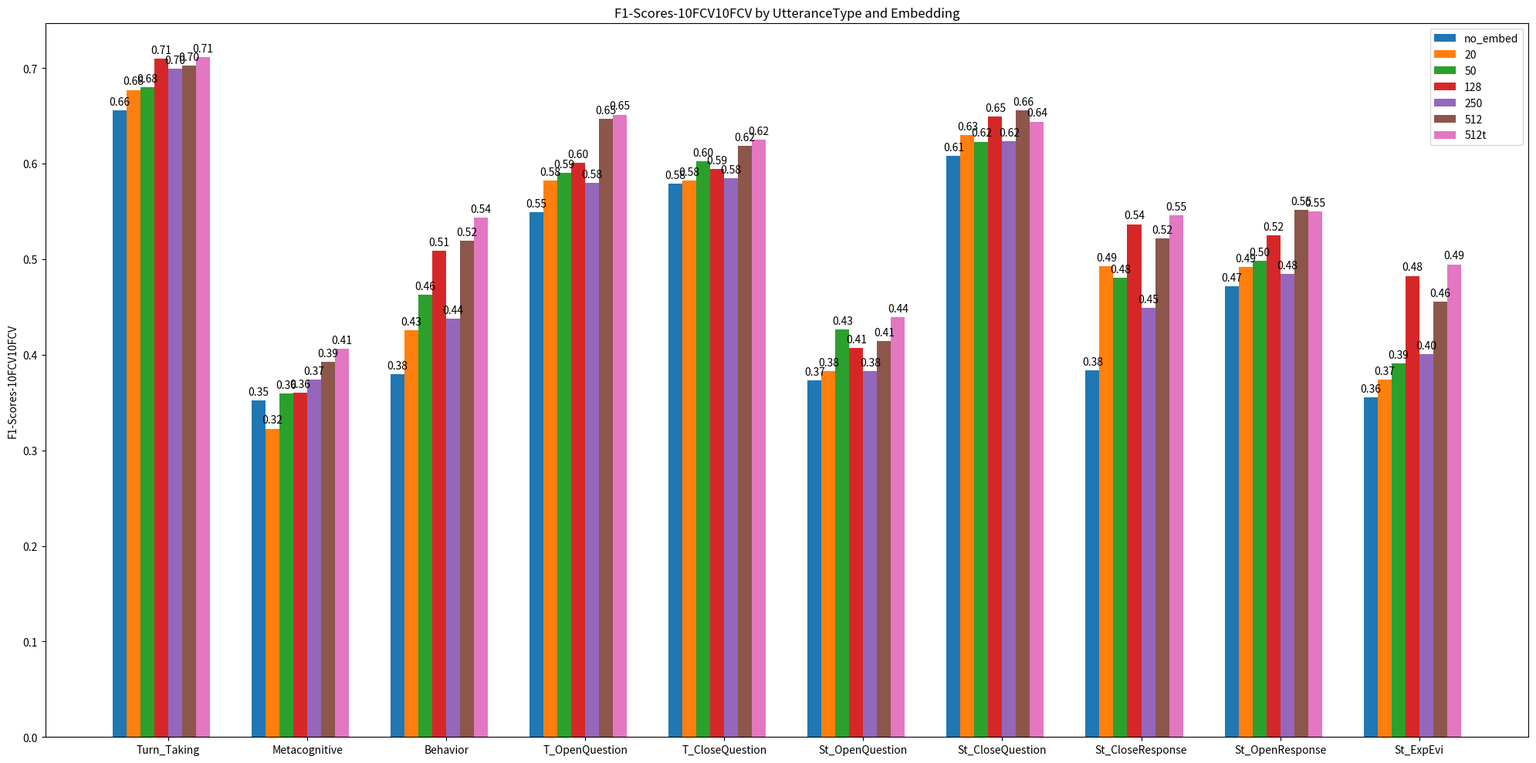

Write Python code to recreate this figure. (Note: this script raises an exception after producing the figure.)
import numpy as np 
import matplotlib.pyplot as plt 

def plot_metric_by_data_size(metric_label, metric_values, n_data,class_label, directory_path="plots/performance_vs_datasize"):
    plt.figure(metric_label)
    plt.plot(n_data, metric_values, marker='.', label=class_label)
    plt.title("Performance Vs Training Data Size")
    plt.xlabel('Percentage of Data Samples')
    plt.ylabel(metric_label)
    plt.legend()
    plt.savefig(directory_path+'/percent_data_'+metric_label+'_plot.png')

def plot_metric_by_data_size_vs_embedding_type(metric_label,category_label, metric_values, n_data ,embedding_type, directory_path="plots/performance_vs_datasize"):
    '''
    Plots a given metric vs datasize, and each time it is called, a new line is added corresponding to a new type embedding
    This method exploits the fact that using plt.figure() we can add stuff to the same figure as long as the name is the same
    '''
    plt.figure(metric_label+category_label,figsize=(20,10))
    plt.plot(n_data, metric_values, marker='.', label=embedding_type)
    plt.xlabel('Percentage of Data Samples')
    plt.ylabel(metric_label)
    plt.title(category_label)
    plt.legend()
    plt.savefig(directory_path+'/percent_data_'+metric_label+"_"+category_label+'_plot.png')
    
def get_bar_plots_grouped_embeddingtype(metric_label,all_data,group_labels,embedding_types,folder_path="plots"):
    #width=0.5 #use this when using onlyembeddings, to get thinner bars and more space
    width = 0.1  # the width of the bars #this is when not using onlyembeddings
    
    
    ind = np.arange(len(group_labels))  # the x locations for the groups
    indices_all=[ind]
    for sublist in np.arange(len(all_data)-1):
        new_indices=np.array([x + width for x in indices_all[sublist]])
        indices_all.append(new_indices)
            
    fig, ax = plt.subplots(figsize=(20,10))
    rects_all=[]
    for data_list,label_type,indices in zip(all_data,embedding_types,indices_all):
        rects_all.append(ax.bar(indices - width/2,data_list, width, label=label_type))
    
    # Add some text for labels, title and custom x-axis tick labels, etc.
    ax.set_ylabel(metric_label)
    ax.set_title(metric_label+' by UtteranceType and Embedding')
    
    ax.set_xticks([r + width*int(len(embedding_types)/2) for r in range(len(ind))]) #put the xticks at the center of each group 
    ax.set_xticklabels(utt_types)
    ax.legend()

    def autolabel(rects, xpos='center'):
        """
        Attach a text label above each bar in *rects*, displaying its height.
    
        *xpos* indicates which side to place the text w.r.t. the center of
        the bar. It can be one of the following {'center', 'right', 'left'}.
        """
    
        ha = {'center': 'center', 'right': 'left', 'left': 'right'}
        offset = {'center': 0, 'right': 1, 'left': -1}
    
        for rect in rects:
            height = rect.get_height()
            ax.annotate('{:.2f}'.format(height),
                        xy=(rect.get_x() + rect.get_width() / 2, height),
                        xytext=(offset[xpos]*3, 3),  # use 3 points offset
                        textcoords="offset points",  # in both directions
                        ha=ha[xpos], va='bottom')
    
    for rect in rects_all:autolabel(rect,"center")
    fig.tight_layout()
    plt.savefig(folder_path+"/"+metric_label+".png")    

if __name__ == "__main__":
    # --------Example Use----------
    #===========================================================================
    # a = [2,4,5,6]
    # b = [8,8,8,5]
    # c = [4,6,9,9]
    # name = "AUC"
    # class_label="Open Questions"
    # plot_metric_by_data_size(name, a, b,class_label)
    # 
    # plot_metric_by_data_size_vs_embedding_type(name, class_label, b, a, "emb1")
    # plot_metric_by_data_size_vs_embedding_type(name, class_label, c, a, "emb2")
    #===========================================================================
    #no shuffle only 2019 data
    #all_f1=[[0.6545454545454547, 0.45833333333333326, 0.3724137931034483, 0.6218487394957983, 0.5309090909090909, 0.4117647058823529, 0.6515151515151516, 0.41379310344827586, 0.4663212435233161, 0.36363636363636365], [0.6027397260273972, 0.4444444444444445, 0.4475524475524475, 0.6096654275092938, 0.54, 0.5405405405405405, 0.7142857142857144, 0.46774193548387094, 0.49593495934959353, 0.4444444444444444], [0.3137254901960784, 0.07692307692307691, 0.13032581453634084, 0.2844444444444444, 0.16315789473684209, 0.024691358024691357, 0.07317073170731707, 0.19689119170984457, 0.18122977346278316, 0.21052631578947367], [0.7042253521126761, 0.46808510638297873, 0.40740740740740744, 0.6171875, 0.5106382978723405, 0.5, 0.7304347826086957, 0.46956521739130436, 0.5494505494505495, 0.4705882352941177], [0.36065573770491804, 0.1095890410958904, 0.1607142857142857, 0.3758865248226951, 0.1804878048780488, 0.06593406593406594, 0.08664259927797834, 0.17266187050359713, 0.2167832167832168, 0.23076923076923075], [0.6956521739130435, 0.48148148148148157, 0.48437499999999994, 0.6276150627615062, 0.5615384615384615, 0.4166666666666667, 0.7326732673267328, 0.5037037037037037, 0.5394736842105263, 0.4615384615384615], [0.5090909090909091, 0.11111111111111113, 0.288, 0.4273504273504274, 0.23456790123456792, 0.12658227848101267, 0.13636363636363635, 0.2456140350877193, 0.2206896551724138, 0.25], [0.6774193548387096, 0.4705882352941177, 0.42372881355932196, 0.6209677419354839, 0.5198776758409785, 0.5142857142857142, 0.6722689075630252, 0.432, 0.5111111111111111, 0.5], [0.37735849056603776, 0.13793103448275862, 0.24657534246575344, 0.3548387096774193, 0.22535211267605634, 0.0, 0.09615384615384616, 0.12302839116719241, 0.21276595744680848, 0.1818181818181818], [0.6896551724137931, 0.4313725490196078, 0.47482014388489213, 0.6337448559670782, 0.5806451612903225, 0.5, 0.7115384615384615, 0.48951048951048953, 0.5813953488372093, 0.4347826086956522], [0.4074074074074074, 0.1875, 0.2892561983471075, 0.5217391304347826, 0.33707865168539325, 0.2222222222222222, 0.2201834862385321, 0.28421052631578947, 0.3259911894273128, 0.4], [0.6885245901639345, 0.5357142857142857, 0.5255474452554745, 0.6693548387096774, 0.5827814569536424, 0.42105263157894735, 0.7130434782608696, 0.5, 0.553191489361702, 0.39999999999999997], [0.5185185185185185, 0.20588235294117646, 0.3768115942028985, 0.5737704918032788, 0.37638376383763833, 0.21212121212121215, 0.27184466019417475, 0.2767295597484277, 0.29411764705882354, 0.36363636363636365]]
    #all_auc=[[0.6263609284856984, 0.27372043408627483, 0.23583689620407913, 0.6749062987188698, 0.5135845819916438, 0.21369027188692158, 0.7030054174142045, 0.4504415488384833, 0.3451113802566708, 0.4218963514998322], [0.4958271788171767, 0.3018409595039662, 0.2931444113274104, 0.7235584556103586, 0.5384159070481306, 0.2707098552156372, 0.713521923608048, 0.45059637881819953, 0.4054238852896813, 0.42021484620037886], [0.13724229633133259, 0.04526266723908988, 0.04628407493673309, 0.27230002184179847, 0.08834917887590146, 0.015046553051944841, 0.03374772311848136, 0.11307122576711484, 0.08350995862225609, 0.0986410560241023], [0.6702419698855899, 0.3533262589447408, 0.3308994271021133, 0.7252649150418514, 0.5651607506238187, 0.2300187768050982, 0.6613760471232726, 0.47964011185716915, 0.4141031753593629, 0.4330708267989306], [0.24103009459744967, 0.08925079439830368, 0.059865503307363704, 0.35761691852597566, 0.11301717791083361, 0.017620203735754316, 0.06450279014510352, 0.17870934824306367, 0.09566433982350749, 0.05531995391056084], [0.6263697351359839, 0.36275423706252274, 0.40518346995776744, 0.7682552115126083, 0.5695991005540758, 0.273971417396041, 0.6693515819563758, 0.471521119562856, 0.44472453969176917, 0.4304480427583498], [0.2462844542407228, 0.08435598967816399, 0.1452848075291513, 0.4478746930393055, 0.2267807959273842, 0.036154499275359464, 0.08017962140335337, 0.1865385277273698, 0.12259732353680873, 0.07966647988030943], [0.6212613282665076, 0.32178294396750096, 0.3010093768452388, 0.718607690281798, 0.5684014202983243, 0.23418830001741614, 0.7166910496059546, 0.4677192320454605, 0.4351561328081617, 0.5784853532645979], [0.1532273039943155, 0.08080347041941423, 0.08235454048705111, 0.42298342704693426, 0.23651933385427723, 0.024567121317962716, 0.05595293280147628, 0.12163842762696847, 0.10464902749227017, 0.06268520752898697], [0.6875862606994763, 0.3295755759459211, 0.35991798108080986, 0.7771311130263912, 0.5927914726593079, 0.2553629224052405, 0.755013843091279, 0.4974258852210202, 0.5094354080523303, 0.5108451258725132], [0.2934977825112584, 0.11688291738510842, 0.13468834796486928, 0.5898635434599082, 0.3102627327781238, 0.07336840719366917, 0.1841861247505382, 0.20546799789690817, 0.2243794433352923, 0.12990006732427628], [0.6055577363187261, 0.40569644623927764, 0.43314843101910555, 0.8053042712475941, 0.6151170605277501, 0.27813643928092835, 0.7395887691627253, 0.48892595828905555, 0.5674972107881929, 0.5483164121819583], [0.23284888744614277, 0.12150185916391779, 0.24850951136261545, 0.6575387285039463, 0.31901097044242266, 0.0886209315181321, 0.20507110264528422, 0.1958279973938409, 0.2546016376421548, 0.12615621726991025]]
    #no shuffled all data feb25
    #all_f1=[[0.6250000000000001, 0.3636363636363637, 0.37869822485207105, 0.5490196078431373, 0.6357142857142857, 0.41379310344827586, 0.5789473684210525, 0.42352941176470593, 0.4336283185840708, 0.0], [0.6486486486486486, 0.4117647058823529, 0.45901639344262296, 0.5378590078328981, 0.6323809523809524, 0.46153846153846156, 0.5864661654135339, 0.5347222222222222, 0.4714285714285714, 0.36363636363636365], [0.32911392405063294, 0.09133858267716535, 0.06829268292682926, 0.21714285714285714, 0.20656136087484814, 0.01967213114754099, 0.06806282722513089, 0.26666666666666666, 0.13578500707213578, 0.125], [0.6842105263157895, 0.4285714285714286, 0.46948356807511743, 0.581039755351682, 0.6307977736549165, 0.37499999999999994, 0.6231884057971014, 0.5641025641025641, 0.44285714285714284, 0.2], [0.38961038961038963, 0.11834319526627218, 0.13846153846153844, 0.367816091954023, 0.22222222222222218, 0.050505050505050504, 0.11209439528023597, 0.34928229665071775, 0.18879056047197643, 0.15384615384615383], [0.6666666666666666, 0.3578947368421052, 0.4752475247524752, 0.5798816568047337, 0.6486486486486486, 0.4444444444444445, 0.5892857142857143, 0.5797101449275364, 0.4444444444444445, 0.22222222222222224], [0.4594594594594595, 0.07407407407407408, 0.21666666666666667, 0.4064665127020785, 0.3164556962025316, 0.0, 0.10491803278688525, 0.365979381443299, 0.22142857142857142, 0.2857142857142857], [0.606060606060606, 0.40860215053763443, 0.41304347826086957, 0.5612903225806452, 0.6274509803921569, 0.4482758620689655, 0.5777777777777777, 0.4602510460251046, 0.46923076923076923, 0.22222222222222224], [0.34146341463414637, 0.14285714285714288, 0.18867924528301888, 0.3463687150837989, 0.3304042179261863, 0.09708737864077668, 0.1180327868852459, 0.16358024691358025, 0.18082191780821918, 0.13333333333333333], [0.6486486486486486, 0.40909090909090906, 0.4878048780487805, 0.5655172413793103, 0.6574870912220311, 0.44897959183673475, 0.6470588235294118, 0.5469387755102041, 0.4919786096256684, 0.22222222222222224], [0.4761904761904762, 0.25438596491228066, 0.31746031746031744, 0.5040214477211796, 0.41883116883116883, 0.0821917808219178, 0.26865671641791045, 0.3132530120481927, 0.2641509433962264, 0.13333333333333333], [0.7027027027027027, 0.441860465116279, 0.5294117647058824, 0.5928571428571429, 0.6702317290552584, 0.28571428571428575, 0.6382978723404256, 0.5925925925925926, 0.5139664804469274, 0.22222222222222224], [0.4943820224719102, 0.24000000000000002, 0.34123222748815163, 0.5236768802228412, 0.4498381877022654, 0.06153846153846155, 0.26666666666666666, 0.3804627249357327, 0.3111111111111111, 0.125]]
    #all_auc=[[0.6863810863069396, 0.3849974269445806, 0.32954945976357713, 0.5947668868593925, 0.5723840316818639, 0.22563401666266927, 0.5909908430476312, 0.3985310101745196, 0.3340213022705155, 0.6694651204292161], [0.6937158786240744, 0.317261546904865, 0.4026515056262687, 0.6169035735898715, 0.5752504169220162, 0.3035635564700397, 0.6380324769483232, 0.44473313781642887, 0.41057482014423863, 0.7263339456596035], [0.2504533076670446, 0.024498795671534786, 0.07049379151074663, 0.22304720949151588, 0.1096157981773355, 0.01323888656259417, 0.03741107100411534, 0.12140112570950927, 0.0694136758850967, 0.18090541981048197], [0.6849937422442502, 0.27540225103419547, 0.3913132645337081, 0.6356699532946765, 0.6027700013341292, 0.2821951296264187, 0.6816042731369392, 0.4720365806945078, 0.4692780893390175, 0.8100237624694147], [0.2786709268860246, 0.033146506891696764, 0.09199071161064702, 0.29519661755737986, 0.14751381059113433, 0.015247197641952256, 0.046925418431973745, 0.17735459628572767, 0.08327157985525546, 0.3722291036162957], [0.711290310328366, 0.3421542767933314, 0.45428328506546845, 0.6535393921910763, 0.615643644087191, 0.2816094931084737, 0.7086229234016043, 0.48615171195594575, 0.49669766847530644, 0.8304489010516487], [0.3620173799103026, 0.04643474485528923, 0.14949161874797773, 0.3724847433639914, 0.22828485250247021, 0.031063846657341326, 0.09061764035744894, 0.22390136062099705, 0.13819561628732852, 0.5253458000333], [0.7239059524931878, 0.2922593809472963, 0.4253664079439695, 0.6250551324926196, 0.611440074520482, 0.2962212762520712, 0.6261077489382846, 0.44720736800791683, 0.4356744482037976, 0.8158877696377697], [0.29788202892021876, 0.03438030931867449, 0.14102579136097151, 0.31765863298483926, 0.2119581975574957, 0.01649877204822133, 0.06729905532482952, 0.1052318306255426, 0.08644360404593963, 0.2623949541262665], [0.7596521804766464, 0.3364229159776035, 0.5099177204667973, 0.6825971272811733, 0.6430490789754154, 0.29950066442296097, 0.6966382222071831, 0.5304851250901776, 0.5029882713876319, 0.8337147215865752], [0.5482132670169622, 0.06979549972668392, 0.24847499903354872, 0.49859346891868794, 0.37076959102353085, 0.06865425585009349, 0.24199873900139177, 0.2398700049204612, 0.2219308685686507, 0.7297642730832387], [0.7478016275264701, 0.3641758659796382, 0.5127216595104667, 0.6963382058506842, 0.6305846916748468, 0.36999390705445195, 0.7091107337021026, 0.5302200007813536, 0.5324035704374119, 0.8495129870129869], [0.5930636264306195, 0.10997859261112464, 0.2571969831723111, 0.5547556724370993, 0.3897543781856982, 0.09441578851536332, 0.27051188269370907, 0.24890367751973, 0.23152088359208275, 0.7549385663356252]]
    #shuffled all data feb25
    #all_f1=[[0.6849315068493151, 0.4615384615384615, 0.35807860262008734, 0.5829145728643216, 0.6031195840554593, 0.4307692307692308, 0.6714285714285715, 0.39461883408071746, 0.4452054794520548, 0.47058823529411764], [0.7391304347826085, 0.36363636363636365, 0.43023255813953487, 0.6043956043956044, 0.5774946921443738, 0.5, 0.6131386861313868, 0.45685279187817257, 0.4242424242424242, 0.5333333333333333], [0.34, 0.0, 0.08333333333333334, 0.28957528957528955, 0.1885245901639344, 0.026666666666666672, 0.07262569832402234, 0.18214285714285713, 0.15862068965517243, 0.125], [0.6976744186046512, 0.38095238095238093, 0.5092592592592592, 0.6395348837209301, 0.5807692307692308, 0.4482758620689655, 0.6666666666666666, 0.4782608695652174, 0.5245901639344261, 0.6363636363636364], [0.4035087719298246, 0.1308411214953271, 0.13934426229508196, 0.3829787234042554, 0.2184873949579832, 0.015037593984962407, 0.05714285714285715, 0.23208191126279862, 0.14929214929214932, 0.14285714285714288], [0.5769230769230769, 0.4380952380952381, 0.5034965034965035, 0.5460526315789475, 0.5714285714285715, 0.3846153846153846, 0.647398843930636, 0.4953271028037383, 0.4802867383512544, 0.5454545454545454], [0.4307692307692308, 0.09677419354838711, 0.2583333333333333, 0.3878787878787879, 0.28951255539143284, 0.0784313725490196, 0.1904761904761905, 0.29607250755287007, 0.17737003058103978, 0.07999999999999999], [0.6813186813186813, 0.3838383838383838, 0.46835443037974683, 0.5706051873198847, 0.5253456221198156, 0.3333333333333333, 0.6289308176100629, 0.5328185328185329, 0.512280701754386, 0.39999999999999997], [0.39639639639639634, 0.07272727272727274, 0.2027972027972028, 0.3669724770642202, 0.27586206896551724, 0.033613445378151266, 0.11267605633802817, 0.16189536031589338, 0.2030981067125645, 0.08695652173913043], [0.6956521739130435, 0.44, 0.45614035087719296, 0.6298342541436465, 0.6613861386138613, 0.5277777777777778, 0.6716417910447761, 0.5703971119133574, 0.5691699604743082, 0.3333333333333333], [0.5172413793103449, 0.2413793103448276, 0.24193548387096772, 0.5161290322580645, 0.40104849279161203, 0.2018348623853211, 0.25, 0.3384615384615385, 0.26973684210526316, 0.15384615384615383], [0.617283950617284, 0.3870967741935484, 0.48818897637795283, 0.6144927536231883, 0.5928705440900562, 0.5084745762711865, 0.6308724832214765, 0.5703125, 0.5793650793650793, 0.25], [0.4477611940298507, 0.19130434782608696, 0.30769230769230776, 0.4666666666666667, 0.41101694915254244, 0.2181818181818182, 0.24074074074074078, 0.3374689826302729, 0.2857142857142857, 0.25]]
    #all_auc=[[0.7443269638729105, 0.4041065395117589, 0.3743146126422531, 0.500986491449944, 0.6456808716883291, 0.34022424946052027, 0.568686779315081, 0.44898247093153426, 0.325459886665995, 0.35703570138770635], [0.5890783985324949, 0.31378317750419704, 0.3881790876520578, 0.5303871325589739, 0.5353020752150998, 0.2916066742213776, 0.6946071680403116, 0.43725551971835697, 0.4772630036851166, 0.10177845528455284], [0.15350095016637133, 0.06993473589700473, 0.07474042203306078, 0.21712119513425718, 0.12002395374186987, 0.018051831571526324, 0.028032612272107064, 0.09285343123572061, 0.09531951452003905, 0.03604141570776309], [0.6306214204523005, 0.4295517332768265, 0.49478931702004897, 0.6208502857600263, 0.5492032167319846, 0.4170248018294614, 0.7310339759219645, 0.45051799382800817, 0.36467701221827137, 0.7056563118827364], [0.1648909994281836, 0.05913759297053864, 0.057384275904889946, 0.33203911677208536, 0.13516702469817474, 0.02396122103296923, 0.04079185594096542, 0.1781122406577625, 0.06749732105347687, 0.31861014532141385], [0.6479269102081325, 0.26804382001483607, 0.45828929475761504, 0.62298753826891, 0.5920239177910751, 0.27617279783925136, 0.7198899104034167, 0.5060065787664058, 0.519323081785752, 0.38059539579319196], [0.302644178911982, 0.061258972653640845, 0.17256614013278307, 0.3031627508288246, 0.2009166810778664, 0.08179570553735097, 0.0684944230206965, 0.17406439145002275, 0.16348304575003655, 0.026113777138952184], [0.8427225775177112, 0.4394755452545713, 0.432366378508016, 0.5541142278454756, 0.6297618650243422, 0.37857442431158544, 0.5714066727209778, 0.47226639391545205, 0.48629865706255354, 0.6319521010320985], [0.13546648195830982, 0.07089032147342386, 0.14851386636801342, 0.25671962516522956, 0.22519989520654654, 0.02389988908484862, 0.051092769367855714, 0.08324743258676132, 0.07121133447015815, 0.0368306499593667], [0.573211304711195, 0.4284710630342833, 0.5807895182198662, 0.5587181225511744, 0.6428741073595143, 0.5136303778806971, 0.7942268299931403, 0.5685322008887413, 0.5187617430794272, 0.4424162670144582], [0.26806643352209886, 0.22176900705797212, 0.3451043805627782, 0.389282728982883, 0.3332655850295521, 0.1689453675792382, 0.2124076157380668, 0.297619267347534, 0.15156448071969542, 0.23841304947534542], [0.7051691851044457, 0.38842279097252774, 0.4953165579037051, 0.657398277853149, 0.6596673878857112, 0.5864724858624487, 0.6285035703483073, 0.6056230894053142, 0.5848655673914168, 0.6812635154413178], [0.5531535452631711, 0.079191264216937, 0.29128905682905454, 0.563754995777368, 0.3719392492120175, 0.19318857704847214, 0.1934734634207515, 0.3094227074393766, 0.25291426878894624, 0.591594397031722]]
    #shuffled using 42 as random seed for splitting march2
    #all_f1=[[0.6739130434782609, 0.417910447761194, 0.4050632911392405, 0.5269461077844312, 0.5694444444444445, 0.5, 0.6352941176470589, 0.4236453201970443, 0.39593908629441626, 0.4], [0.6808510638297872, 0.360655737704918, 0.48309178743961345, 0.5370370370370371, 0.5729349736379613, 0.5333333333333333, 0.6666666666666666, 0.47500000000000003, 0.4626865671641791, 0.5000000000000001], [0.3764705882352941, 0.07894736842105263, 0.0782608695652174, 0.34156378600823045, 0.1716833890746934, 0.013071895424836602, 0.06544754571703561, 0.18262806236080179, 0.16252821670428894, 0.02564102564102564], [0.7045454545454546, 0.38961038961038963, 0.5, 0.5878962536023055, 0.6, 0.5714285714285714, 0.6444444444444444, 0.45454545454545453, 0.5101214574898786, 0.4], [0.4421052631578948, 0.0671462829736211, 0.13195876288659794, 0.3736263736263736, 0.19831223628691982, 0.0, 0.07327586206896552, 0.2549019607843137, 0.17374517374517373, 0.21428571428571427], [0.689655172413793, 0.43478260869565216, 0.5247524752475247, 0.6060606060606061, 0.5924528301886792, 0.5483870967741935, 0.6358381502890174, 0.5076923076923077, 0.460093896713615, 0.32000000000000006], [0.5416666666666666, 0.061224489795918366, 0.2559241706161137, 0.4450261780104712, 0.3013698630136986, 0.043478260869565216, 0.14563106796116504, 0.2974683544303798, 0.22160664819944598, 0.21428571428571427], [0.6947368421052631, 0.39473684210526316, 0.4545454545454546, 0.5985401459854014, 0.6008583690987124, 0.5483870967741935, 0.6358381502890174, 0.4774774774774775, 0.4396551724137931, 0.6666666666666665], [0.4473684210526316, 0.065359477124183, 0.15058823529411763, 0.4696969696969697, 0.26274509803921575, 0.0, 0.10465116279069768, 0.1331967213114754, 0.1829652996845426, 0.125], [0.6930693069306931, 0.42105263157894735, 0.54320987654321, 0.6318840579710145, 0.590818363273453, 0.606060606060606, 0.6626506024096386, 0.5287356321839081, 0.48927038626609437, 0.32000000000000006], [0.46956521739130436, 0.18487394957983191, 0.29729729729729726, 0.48749999999999993, 0.41935483870967744, 0.2222222222222222, 0.2689075630252101, 0.3118279569892473, 0.2517985611510791, 0.22222222222222218], [0.6730769230769231, 0.4411764705882353, 0.5662650602409638, 0.6514285714285714, 0.6250000000000001, 0.5714285714285714, 0.686046511627907, 0.5412844036697247, 0.4347826086956522, 0.47058823529411764], [0.5192307692307693, 0.1308411214953271, 0.31055900621118016, 0.5729166666666667, 0.47104247104247104, 0.24489795918367346, 0.2558139534883721, 0.3209876543209877, 0.29752066115702486, 0.2608695652173913]]
    #all_auc=[[0.6473947512062161, 0.38296449029934976, 0.3055207399649258, 0.5249188188224257, 0.5931521683050555, 0.2385340626801517, 0.7461190347299952, 0.4063295244166072, 0.4335349227755379, 0.44180065404642915], [0.6397488814875417, 0.38923839523285736, 0.340387060993916, 0.5409776375982862, 0.6185348211010451, 0.21483936318322358, 0.8290234385006624, 0.4865329017109927, 0.44588865370907094, 0.21045792903580327], [0.2517308367046166, 0.02689444023116064, 0.05907057668696115, 0.2400221727672984, 0.14322506235467783, 0.014839948498252441, 0.034925447786588876, 0.09548005214253383, 0.06448655591714679, 0.005955054214260771], [0.6745715954328402, 0.390256636182231, 0.37982625165472284, 0.5652107298800115, 0.6261287258303038, 0.22128837473716578, 0.8041799184257616, 0.4751276044105553, 0.4454549844256496, 0.3198966915468299], [0.2422619187335285, 0.03461878015289459, 0.0857807523632201, 0.29232618527350623, 0.21198269488810717, 0.05794363413617005, 0.05504992253922576, 0.1458318466352935, 0.07285103021770548, 0.015841467257154202], [0.6729361093906211, 0.385239842328851, 0.4621486213170908, 0.59222826969983, 0.612355192103985, 0.2265711548858485, 0.793915927523042, 0.516509706562424, 0.4937135912957962, 0.3791656717172333], [0.30204768717927155, 0.03997145952474336, 0.17897357734364297, 0.3615550217532059, 0.2424277581236113, 0.06375616053804059, 0.08315619083605943, 0.16394330606262283, 0.12406630131087086, 0.0492901506699372], [0.6736310622303818, 0.374462796761746, 0.3491174716680645, 0.5625476855592532, 0.6147215954913998, 0.22734915913635878, 0.7473661007666292, 0.45863206773128, 0.47044548222594845, 0.33376499963662104], [0.3412888361150603, 0.0322844564977224, 0.10833322294183814, 0.3320256133280336, 0.2637624670285376, 0.023856862236064, 0.09692324321608059, 0.09288379628688875, 0.074515563794047, 0.015203117180460359], [0.6796379992217212, 0.4630642991607396, 0.4763105410121452, 0.6649588067643407, 0.663079471360238, 0.2968054682144852, 0.7839761504300863, 0.5465866940198724, 0.5745219616159235, 0.31047219421887207], [0.46208155344510404, 0.14027924070552225, 0.2848611301215463, 0.5705270932100189, 0.38969484155018635, 0.07915645047262804, 0.17869234386530045, 0.23125175575636353, 0.17374893200578725, 0.0503292287082594], [0.6806994198124325, 0.47320470338267306, 0.5515986976209809, 0.6897733787371204, 0.6633811472824707, 0.29601369822256807, 0.7845712529242983, 0.5095215801691979, 0.5926224439377431, 0.2673756179961762], [0.47358281065782587, 0.19705096219995138, 0.3459780119503025, 0.5560242355546555, 0.4204144658083131, 0.03675846676667247, 0.18046553527071396, 0.1938843338647922, 0.16202014045039104, 0.026611872089433174]]
    #balanced datasets: takes longer and worse performance
    #all_f1=[[0.5957446808510638, 0.2857142857142857, 0.37037037037037035, 0.538860103626943, 0.5501618122977346, 0.417910447761194, 0.6206896551724138, 0.4263959390862944, 0.4112903225806452, 0.19047619047619047], [0.6326530612244898, 0.36, 0.4803921568627451, 0.544, 0.5476550680786686, 0.4848484848484849, 0.6161616161616161, 0.4474885844748859, 0.4409448818897638, 0.21428571428571427], [0.4418604651162791, 0.04687500000000001, 0.08832807570977919, 0.3151515151515152, 0.17042606516290726, 0.015503875968992248, 0.0632768361581921, 0.18032786885245902, 0.1647940074906367, 0.024922118380062305], [0.6170212765957447, 0.37837837837837834, 0.4579439252336448, 0.5642458100558658, 0.5645933014354068, 0.273972602739726, 0.5652173913043478, 0.45344129554655865, 0.45353159851301117, 0.3157894736842105], [0.3738317757009346, 0.05793103448275862, 0.1275626423690205, 0.34642032332563516, 0.19393939393939394, 0.0, 0.10666666666666666, 0.2444444444444445, 0.1676190476190476, 0.022988505747126436], [0.6279069767441862, 0.2950819672131147, 0.4705882352941177, 0.5698630136986301, 0.5579119086460033, 0.2456140350877193, 0.5660377358490566, 0.4930232558139535, 0.4444444444444444, 0.37499999999999994], [0.43956043956043955, 0.1, 0.22222222222222224, 0.44672131147540983, 0.2904290429042904, 0.05714285714285715, 0.12931034482758622, 0.28994082840236685, 0.23197492163009406, 0.07792207792207792], [0.6071428571428571, 0.3695652173913044, 0.4267782426778243, 0.5876288659793815, 0.5611015490533562, 0.35398230088495575, 0.5128205128205129, 0.4716981132075472, 0.44000000000000006, 0.6666666666666665], [0.38095238095238093, 0.08743169398907104, 0.18556701030927836, 0.4467532467532467, 0.2788844621513944, 0.030303030303030307, 0.11428571428571427, 0.14545454545454548, 0.17358490566037735, 0.3157894736842105], [0.5897435897435898, 0.4, 0.4583333333333333, 0.5933503836317136, 0.5742574257425742, 0.41860465116279066, 0.5734265734265734, 0.46846846846846846, 0.4334975369458128, 0.5333333333333333], [0.4752475247524753, 0.08823529411764706, 0.2717391304347826, 0.5347043701799487, 0.3905325443786982, 0.18181818181818182, 0.3018867924528302, 0.3063583815028902, 0.2222222222222222, 0.21428571428571427], [0.6391752577319588, 0.32558139534883723, 0.4347826086956522, 0.622478386167147, 0.62890625, 0.4225352112676056, 0.5945945945945945, 0.5381165919282511, 0.48132780082987553, 0.5714285714285714], [0.5399999999999999, 0.05970149253731343, 0.26900584795321636, 0.5557986870897156, 0.45290581162324656, 0.13559322033898305, 0.24083769633507848, 0.3032069970845481, 0.2782608695652174, 0.35294117647058826]]
    #all_auc=[[0.6070240846764169, 0.20716594144279066, 0.27104117057911403, 0.5043361804713115, 0.5708566931330711, 0.23439716001728136, 0.6370039898932359, 0.38232347150403506, 0.3844513691544385, 0.4452742689419875], [0.5657423597744634, 0.23485419032710422, 0.32849503134457936, 0.5053412666166364, 0.5955284426230076, 0.19693694962184474, 0.687217125899687, 0.4364988689494644, 0.3965572615626481, 0.1269929122217729], [0.23254563152785487, 0.023153718340166794, 0.0535905022789931, 0.22296790085070078, 0.1409400134687303, 0.01488580064728547, 0.035098616348965564, 0.09333639117152434, 0.07157681237439108, 0.004350251830871045], [0.6125798696967549, 0.2654151933847651, 0.3300777288750883, 0.5329984792870347, 0.5826281047577552, 0.09775175369716756, 0.6738819570162494, 0.4444059813878943, 0.4124239321459059, 0.13969885781388203], [0.21143445688004134, 0.028382918336852463, 0.07794146948146048, 0.26113423587071244, 0.1898397114744293, 0.058002890340970524, 0.05078425884571744, 0.1314558321358016, 0.07184159234274315, 0.008719197452486302], [0.5525158761696523, 0.22082744913701902, 0.40203898645935426, 0.5432501633769975, 0.6029404429505361, 0.10661292072534304, 0.6096333853649013, 0.43652147971778, 0.4805356630656467, 0.445353248330796], [0.28961404960013853, 0.03595892114677149, 0.15689224838733015, 0.32192331113243766, 0.22765602931473822, 0.018996966360377586, 0.07040854491592399, 0.154403317767191, 0.11961984503500708, 0.024844199112396107], [0.585140390623468, 0.2789140535461933, 0.3167889461214099, 0.5297735850236024, 0.6050835334148849, 0.15115560775531273, 0.655359611804697, 0.44333498389559295, 0.39444313254698105, 0.28815961260372325], [0.3269207009924009, 0.037886143463814956, 0.10413153569347897, 0.3147627307635489, 0.2732954735649494, 0.018141523459302825, 0.07427893034594446, 0.09892617227217897, 0.09473281624921243, 0.0733043041259458], [0.6464813722194861, 0.2576195259388777, 0.4078350850270959, 0.6179799250862963, 0.6296480472249019, 0.2668989237022135, 0.6877948092503992, 0.4410712948839055, 0.47599522533293653, 0.2893496359042042], [0.35791847662496107, 0.08418435791885664, 0.2652595877634455, 0.5007365390481318, 0.36165447340509693, 0.03834541207317997, 0.1812736327532721, 0.17251760274749453, 0.20549922500327839, 0.07127619341496877], [0.6382060203434767, 0.3443672952303418, 0.4466653353277107, 0.642271739163582, 0.6107227195114425, 0.16559814266713635, 0.65946005992609, 0.3849115539825222, 0.5153665369271092, 0.38955659514283025], [0.3872948375516046, 0.13724160106380934, 0.31829021941713354, 0.537814984999342, 0.39234428123480375, 0.04389254889235822, 0.18769911638112052, 0.15687683275973255, 0.1463421547144666, 0.08818971273537177]]
    
    #FROM THIS POINT ON, NO BALANCING 
    #10FCV for th,f1,auc only... here we do not fit the regularization parameter
    all_f1=[[0.6556737948958063, 0.3518652055255499, 0.3795841645920436, 0.549176204894451, 0.5789704250059836, 0.3729085652049978, 0.6082129397214457, 0.3838042258924067, 0.47141182889841654, 0.3552941176470588], [0.6770128172481112, 0.32260723923814705, 0.4258148538193275, 0.581979996140751, 0.5824666231933093, 0.38245541082700907, 0.6298489208111324, 0.49253146155884037, 0.49191051381956685, 0.3737121212121212], [0.6795186295088805, 0.35921243136273795, 0.4628153323873126, 0.5899486808225063, 0.6025184101820995, 0.42667586777097954, 0.6228868130109969, 0.4803430768690312, 0.4979821926169613, 0.39061688311688314], [0.7095845936305046, 0.3599902693724285, 0.5084100547196745, 0.6004713596144639, 0.5945352399662729, 0.40700632700632705, 0.6489394212660036, 0.5365335455829332, 0.5247245445585145, 0.4824242424242424], [0.6993007033065126, 0.3736986770093731, 0.4375730033549597, 0.5795296024684402, 0.5845897164145153, 0.3824825578120533, 0.6236453598005782, 0.4488744125466604, 0.4847058166188491, 0.4007936507936508], [0.7021512989934042, 0.3926306718666825, 0.5193956972195262, 0.6465481091588493, 0.6183764328480092, 0.41404581529581524, 0.6554941847197098, 0.5213534482607143, 0.5511686435401714, 0.4556565656565657], [0.7110634859352484, 0.4061959355753725, 0.5433072309208203, 0.6511009770847992, 0.624694469298242, 0.4393624637081987, 0.6438725504226808, 0.5455418560262587, 0.5501524533999349, 0.4945454545454545]]
    all_auc=[[0.6560657764575089, 0.4005237423294933, 0.31553849929481154, 0.5492542981299355, 0.5656441752931148, 0.4217523622171025, 0.6416824073999134, 0.4358411943937576, 0.365286953319011, 0.4483805508867723], [0.6610079006869399, 0.4276537441611282, 0.37857152273041283, 0.5588774961196107, 0.5789882627180412, 0.39519932752597625, 0.6993218098031249, 0.45849281722284224, 0.4084880556603652, 0.49422664369389013], [0.6790903807417551, 0.43979079605436944, 0.41939963758751786, 0.5539437822264894, 0.5927671300842838, 0.3921533328619994, 0.7108646077877404, 0.491457029128887, 0.43265237639423315, 0.5967966423764546], [0.6876185874662757, 0.4451808738639924, 0.4739063975323525, 0.5785485537210223, 0.5947597913128998, 0.4147858165960563, 0.6942773045644743, 0.5280816756576303, 0.46303057057632263, 0.584113192160468], [0.6629061969526194, 0.423194063613953, 0.3842599011848688, 0.5728631007428218, 0.580721817831354, 0.4481896984956064, 0.6601589258959892, 0.4725050402809563, 0.4267605799502584, 0.5310979031112104], [0.7265941540676157, 0.45213429144378414, 0.5076321877648636, 0.6306896622553512, 0.6184028411311567, 0.4579720855629833, 0.7356058760930495, 0.5462616644269886, 0.513919113177346, 0.6091002366975984], [0.722864302987255, 0.5150243355697846, 0.5326678743325902, 0.6536821417901147, 0.6419275483864852, 0.4661073819656659, 0.7128603149339086, 0.5544380531293391, 0.529648969578699, 0.5803492621156561]]
    #10FCV10FCV for th,f1,auc and for C tunning- here we fit the regularization parameter using again 10FCV... effectively this runs 100 times per variable, not fast
    #all_f1=
    
    all_f1=np.array(all_f1)
    all_auc=np.array(all_auc)
    
    
    
    utt_types=["Turn_Taking",#2
                 "Metacognitive",#3
                 "Behavior",#4
                 "T_OpenQuestion",#5
                 "T_CloseQuestion",#6
                 "St_OpenQuestion",#7
                 "St_CloseQuestion",#8
                 "St_CloseResponse",#9
                 "St_OpenResponse",#10
                 "St_ExpEvi"]    
    #embedding_types=["no_embed","20","20_no_feat","50","50_no_feat","128","128_no_feat","250","250_no_feat","512","512_no_feat","512t","512t_no_feat"]
    embedding_types=["no_embed","20","50","128","250","512","512t"]

    get_bar_plots_grouped_embeddingtype("F1-Scores-10FCV10FCV",all_f1, utt_types, embedding_types)
    get_bar_plots_grouped_embeddingtype("AUC-10FCV10FCV",all_auc, utt_types, embedding_types)
